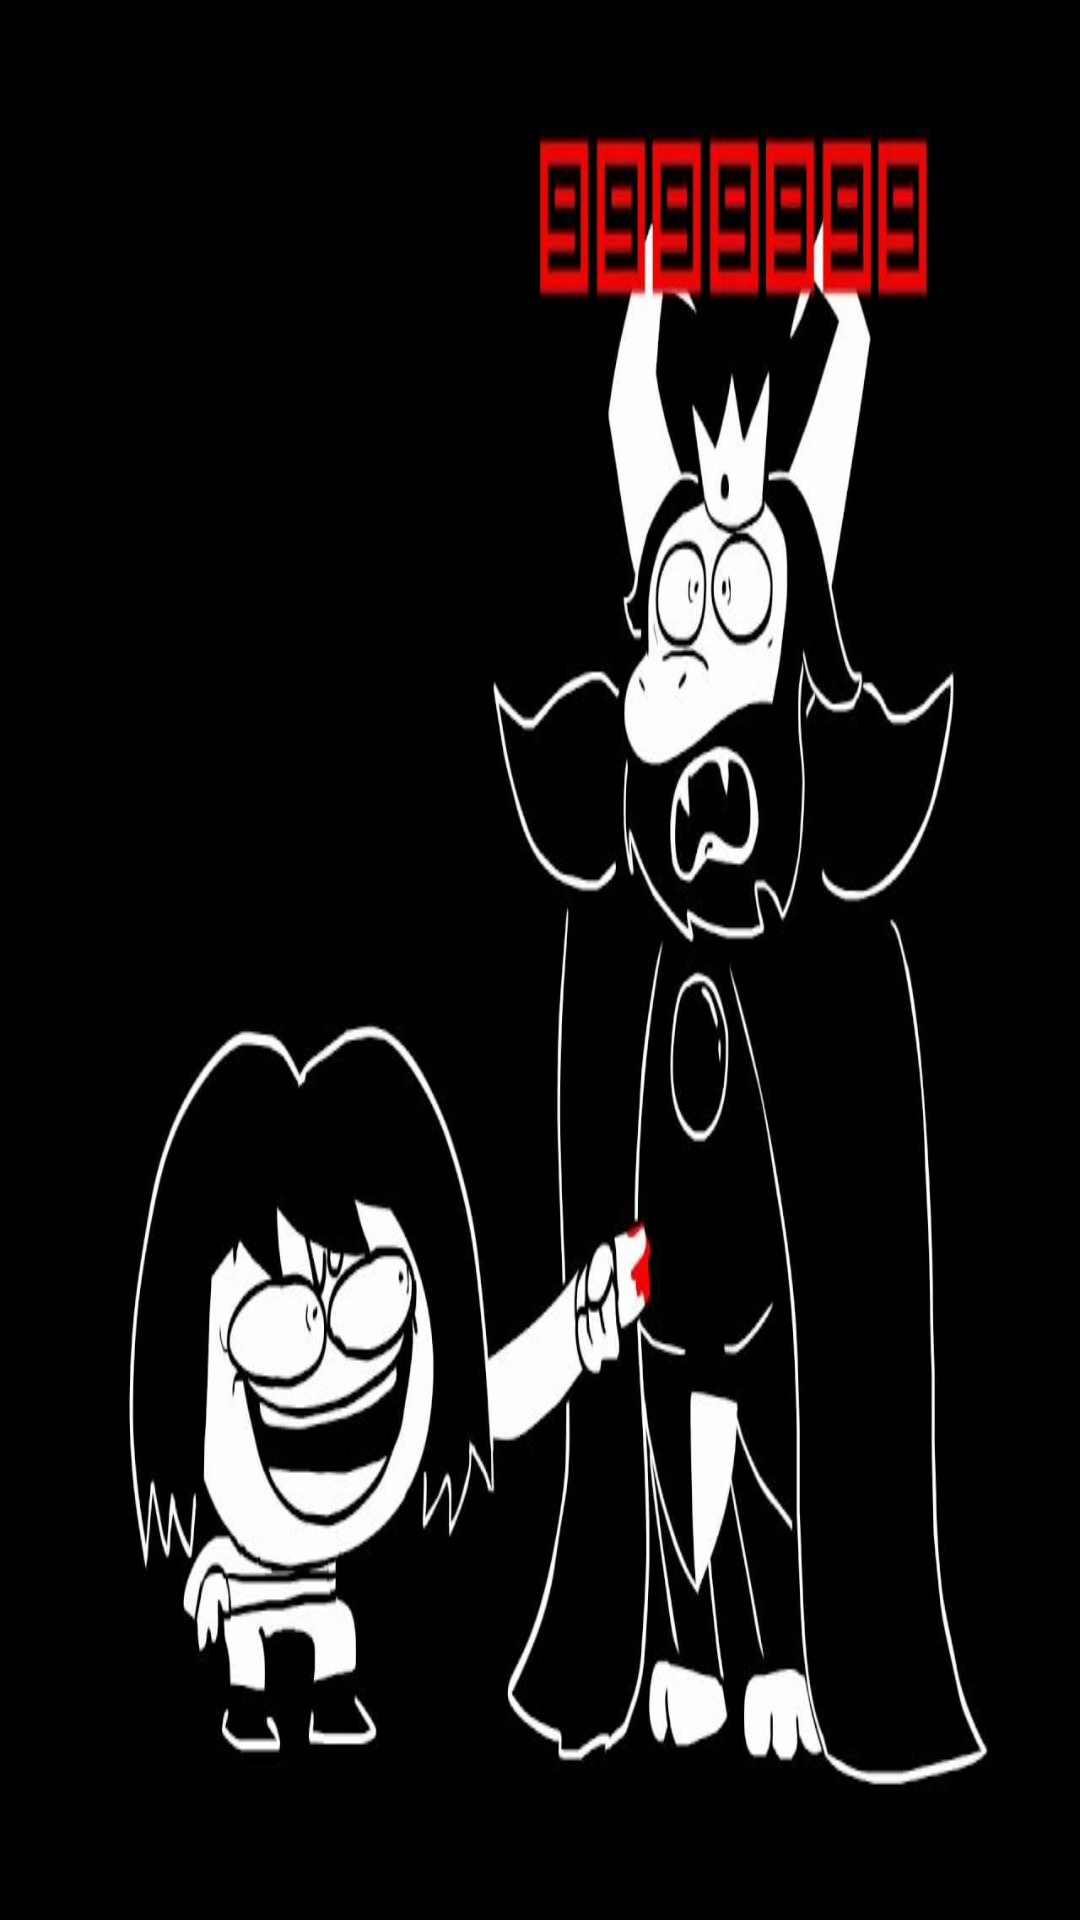

Layout XML and referenced resources for this Android screen:
<!-- AndroidManifest.xml: application theme AppTheme -->
<!-- res/layout/activity_dummy_admin_main.xml -->
<?xml version="1.0" encoding="utf-8"?>
<LinearLayout xmlns:android="http://schemas.android.com/apk/res/android"
    android:layout_width="match_parent"
    android:layout_height="match_parent"
    android:orientation="vertical"
    android:background="@drawable/dummy_images">








    </LinearLayout>
<!-- resources referenced by this layout -->
<resources>
  <!-- drawable dummy_images: jpg bitmap (drawable, 60981 bytes) -->
  <style name="AppTheme" parent="Base.Theme.AppCompat.Light.DarkActionBar">
          
          <item name="colorPrimary">@color/colorPrimary</item>
          <item name="colorPrimaryDark">@color/colorPrimaryDark</item>
          <item name="colorAccent">@color/colorAccent</item>
      </style>
  <!-- not gathered from this repository: default colours our renderer supplied (Android Studio template values) -->
  <color name="colorPrimary">#FF6200EE</color>
  <color name="colorPrimaryDark">#FF3700B3</color>
  <color name="colorAccent">#FF03DAC5</color>
</resources>
